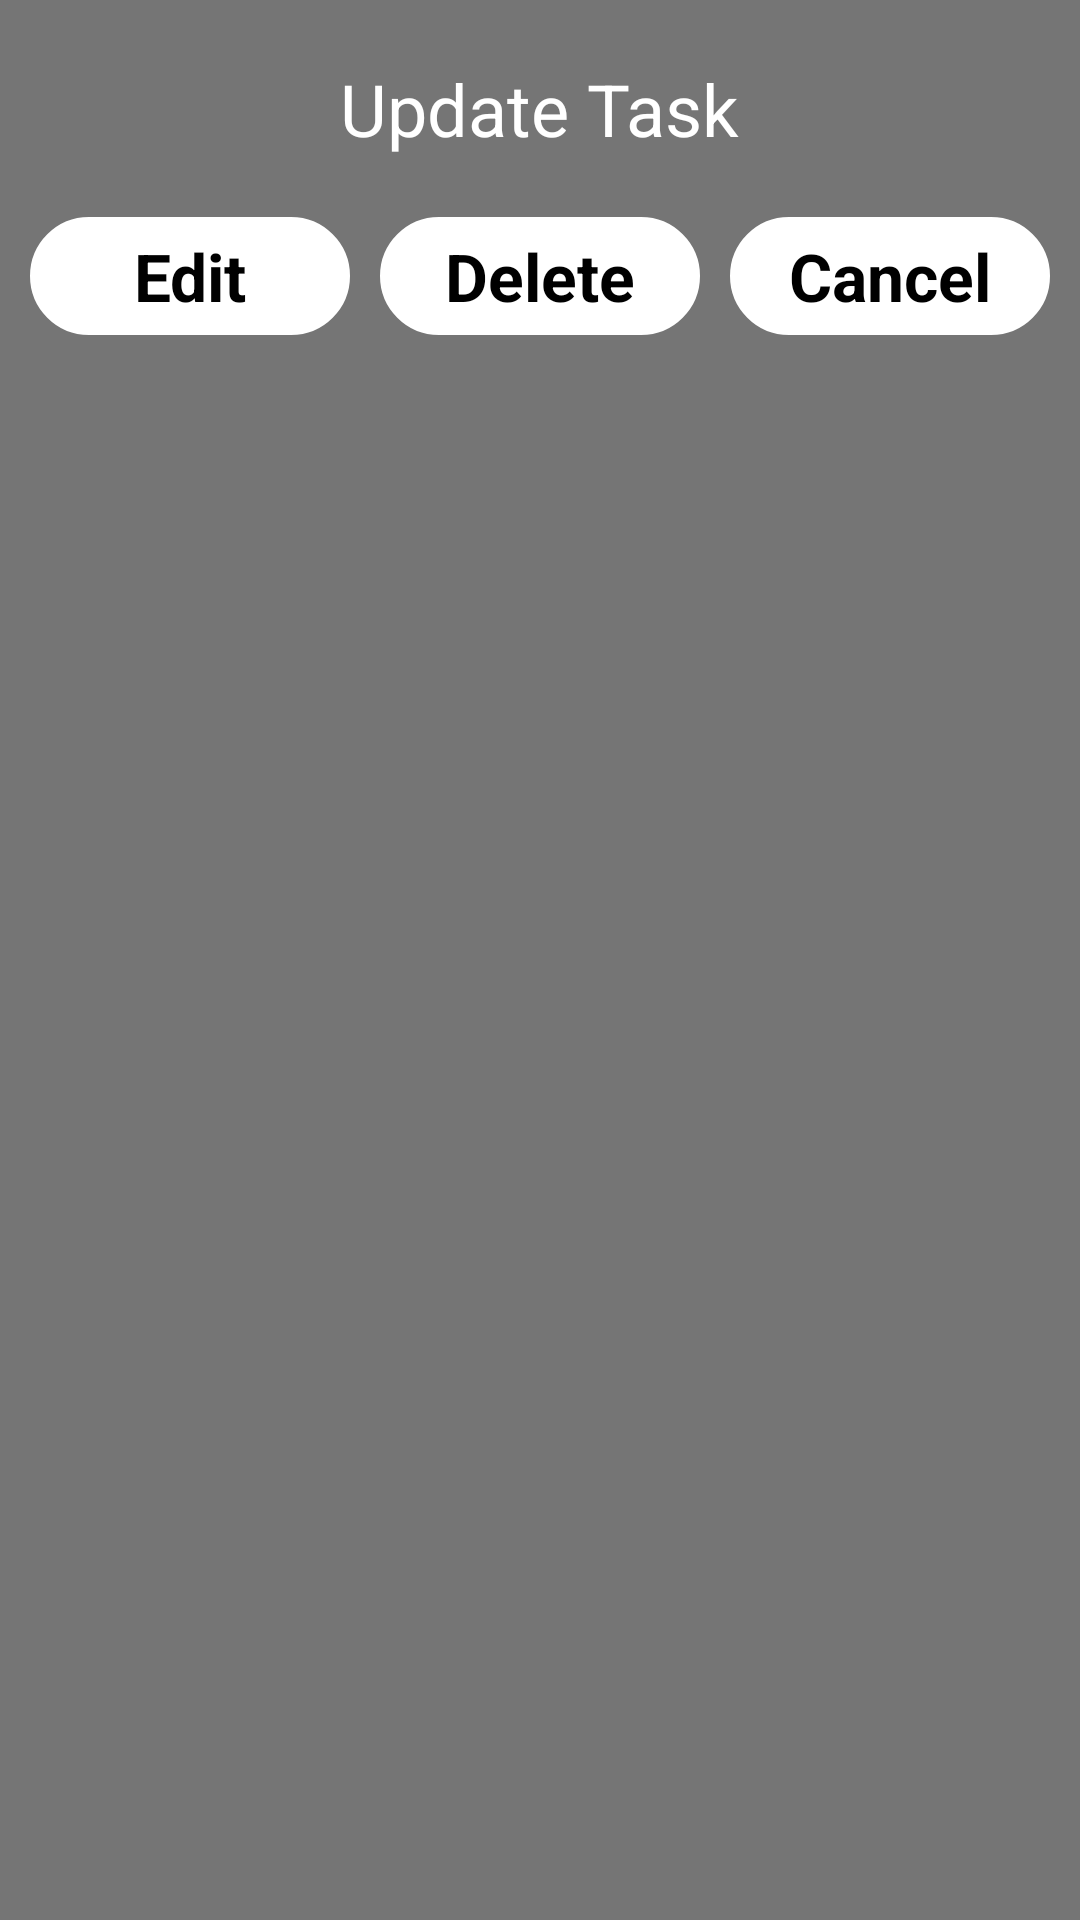

Produce the Android XML layout that renders to this screen, including the resource entries it uses.
<!-- AndroidManifest.xml: application theme AppTheme -->
<!-- res/layout/swipe_list_item.xml -->
<?xml version="1.0" encoding="utf-8"?>
<LinearLayout xmlns:android="http://schemas.android.com/apk/res/android"
    android:id="@+id/swipeLayout"
    android:layout_width="match_parent"
    android:layout_height="wrap_content"
    android:background="@color/gray_background"
    android:orientation="vertical"
    android:visibility="visible">

    <TextView
        android:layout_width="wrap_content"
        android:layout_height="wrap_content"
        android:layout_gravity="center"
        android:layout_marginTop="10dp"
        android:padding="10dp"
        android:text="Update Task"
        android:textColor="#fff"
        android:textSize="24sp" />

    <LinearLayout
        android:layout_width="match_parent"
        android:layout_height="wrap_content"
        android:layout_margin="10dp"
        android:orientation="horizontal"
        android:weightSum=".9">


        <TextView
            android:id="@+id/edit"
            android:layout_width="0dp"
            android:layout_height="wrap_content"
            android:layout_weight=".3"
            android:background="@drawable/deteting_task_background"
            android:gravity="center"
            android:paddingBottom="5dp"
            android:paddingLeft="16dp"
            android:paddingRight="16dp"
            android:paddingTop="5dp"
            android:text="Edit"
            android:textColor="#000"
            android:textSize="22sp"
            android:textStyle="bold" />

        <TextView
            android:id="@+id/delete"
            android:layout_width="0dp"
            android:layout_height="wrap_content"
            android:layout_marginLeft="10dp"
            android:layout_marginRight="10dp"
            android:layout_weight=".3"
            android:background="@drawable/deteting_task_background"
            android:gravity="center"
            android:paddingBottom="5dp"
            android:paddingLeft="16dp"
            android:paddingRight="16dp"
            android:paddingTop="5dp"
            android:text="Delete"
            android:textColor="#000"
            android:textSize="22sp"
            android:textStyle="bold" />

        <TextView
            android:id="@+id/cancel"
            android:layout_width="0dp"
            android:layout_height="wrap_content"
            android:layout_weight=".3"
            android:background="@drawable/deteting_task_background"
            android:gravity="center"
            android:paddingBottom="5dp"
            android:paddingLeft="16dp"
            android:paddingRight="16dp"
            android:paddingTop="5dp"
            android:text="Cancel"
            android:textColor="#000"
            android:textSize="22sp"
            android:textStyle="bold" />

    </LinearLayout>
</LinearLayout>
<!-- resources referenced by this layout -->
<resources>
  <color name="gray_background">#757575</color>
  <!-- drawable deteting_task_background (drawable) -->
  <?xml version="1.0" encoding="utf-8"?>
  <shape xmlns:android="http://schemas.android.com/apk/res/android"
      android:shape="rectangle">
      <solid android:color="#fff" />
      <corners
          android:bottomLeftRadius="30dp"
          android:bottomRightRadius="30dp"
          android:topLeftRadius="30dp"
          android:topRightRadius="30dp" />
      <stroke
          android:width="1dip"
          android:color="#fff" />
  
  </shape>
  <style name="AppTheme" parent="Theme.AppCompat.Light.DarkActionBar">
  
          
          <item name="colorPrimary">@color/primary</item>
          
          <item name="colorPrimaryDark">@color/primary_dark</item>
          
          <item name="colorAccent">@color/accent</item>
          <item name="windowActionBar">false</item>
          <item name="windowNoTitle">true</item>
      </style>
  <color name="primary">#DA4436</color>
  <color name="primary_dark">#B93528</color>
  <color name="accent">#232323</color>
</resources>
